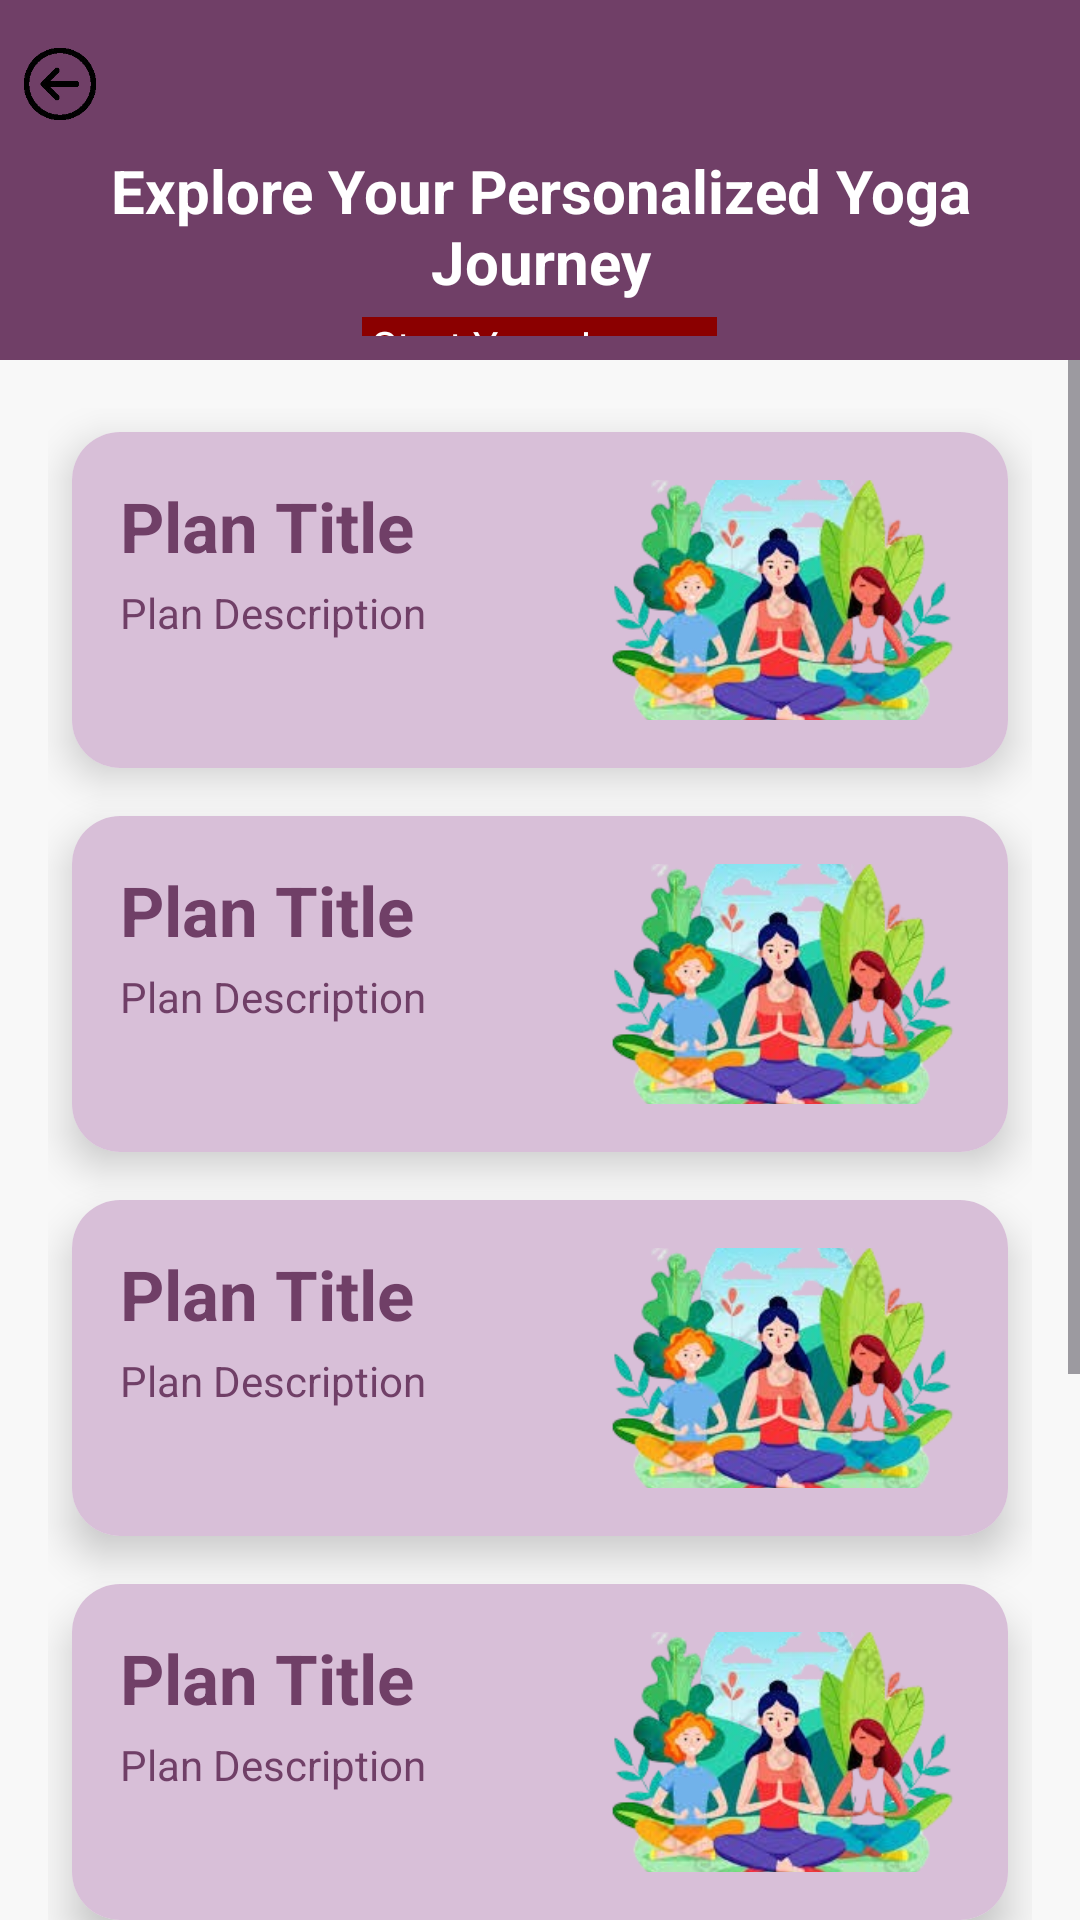

Android layout source for this screen:
<!-- AndroidManifest.xml: application theme Theme.Yoga -->
<!-- res/layout/yoga_plan.xml -->
<?xml version="1.0" encoding="utf-8"?>
<androidx.constraintlayout.widget.ConstraintLayout
    xmlns:android="http://schemas.android.com/apk/res/android"
    xmlns:app="http://schemas.android.com/apk/res-auto"
    xmlns:tools="http://schemas.android.com/tools"
    android:layout_width="match_parent"
    android:layout_height="match_parent"
    android:background="#F8F8F8"
    tools:context=".yoga_plan">

    
    <LinearLayout
        android:id="@+id/header"
        android:layout_width="0dp"
        android:layout_height="120dp"
        android:orientation="vertical"
        android:background="#703F67"
        android:padding="8dp"
        app:layout_constraintTop_toTopOf="parent"
        app:layout_constraintStart_toStartOf="parent"
        app:layout_constraintEnd_toEndOf="parent">

        
        <ImageView
            android:id="@+id/back_arrow"
            android:layout_width="24dp"
            android:layout_height="24dp"
            android:src="@drawable/ic_back"
            android:contentDescription="Back"
            android:layout_marginTop="8dp"
           />

        
        <LinearLayout
            android:layout_width="match_parent"
            android:layout_height="wrap_content"
            android:orientation="vertical"
            android:gravity="center"
            android:layout_marginTop="10dp">

            <TextView
                android:id="@+id/title"
                android:layout_width="wrap_content"
                android:layout_height="wrap_content"
                android:text="Explore Your Personalized Yoga Journey"
                android:textSize="20sp"
                android:textColor="@android:color/white"
                android:textStyle="bold"
                android:gravity="center"
               />

            <TextView
                android:id="@+id/subtitle"
                android:layout_width="wrap_content"
                android:layout_height="wrap_content"
                android:text=" Start Your Journey"
                android:textSize="14sp"
                android:textColor="@android:color/white"
                android:layout_marginTop="5dp"
                android:background="@color/dark_red"/>
        </LinearLayout>
    </LinearLayout>

    
    <ScrollView
        android:id="@+id/scrollView"
        android:layout_width="0dp"
        android:layout_height="0dp"
        android:fillViewport="true"
        app:layout_constraintTop_toBottomOf="@id/header"
        app:layout_constraintStart_toStartOf="parent"
        app:layout_constraintEnd_toEndOf="parent"
        app:layout_constraintBottom_toBottomOf="parent">

        <LinearLayout
            android:layout_width="match_parent"
            android:layout_height="wrap_content"
            android:orientation="vertical"
            android:padding="16dp">

            
            <include layout="@layout/yoga_plan_card" android:id="@+id/Morning_Routine"/>
            <include layout="@layout/yoga_plan_card" android:id="@+id/Evening_Relax"/>
            <include layout="@layout/yoga_plan_card" android:id="@+id/Weight_Loss"/>
            <include layout="@layout/yoga_plan_card" android:id="@+id/Stress_Relief"/>
            <include layout="@layout/yoga_plan_card" android:id="@+id/Back_Pain"/>
            <include layout="@layout/yoga_plan_card" android:id="@+id/Advanced_Poses"/>
        </LinearLayout>
    </ScrollView>

</androidx.constraintlayout.widget.ConstraintLayout>
<!-- res/layout/yoga_plan_card.xml (included above) -->
<?xml version="1.0" encoding="utf-8"?>
<androidx.cardview.widget.CardView xmlns:android="http://schemas.android.com/apk/res/android"
    xmlns:app="http://schemas.android.com/apk/res-auto"
    android:layout_width="match_parent"
    android:layout_height="wrap_content"
    android:layout_margin="8dp"
    app:cardCornerRadius="16dp"
    app:cardElevation="8dp"
    >

    <RelativeLayout
        android:layout_width="match_parent"
        android:layout_height="wrap_content"
        android:background="@color/light_purple"
        android:padding="16dp">

        
        <TextView
            android:id="@+id/tv_plan_title"
            android:layout_width="wrap_content"
            android:layout_height="wrap_content"
            android:text="Plan Title"
            android:textSize="23sp"
            android:textColor="#703F67"
            android:textStyle="bold" />

        
        <TextView
            android:id="@+id/tv_plan_desc"
            android:layout_width="wrap_content"
            android:layout_height="wrap_content"
            android:layout_below="@id/tv_plan_title"
            android:layout_marginTop="4dp"
            android:text="Plan Description"
            android:textSize="14sp"
            android:textColor="#703F67" />

        
        <ImageView
            android:id="@+id/iv_plan_image"
            android:layout_width="120dp"
            android:layout_height="80dp"
            android:layout_alignParentEnd="true"
            android:layout_centerVertical="true"
            android:scaleType="centerCrop"
            android:src="@drawable/img_18" />

    </RelativeLayout>
</androidx.cardview.widget.CardView>
<!-- resources referenced by this layout -->
<resources>
  <color name="dark_red">#8B0000</color>
  <color name="light_purple">#D8BFD8</color>
  <!-- drawable ic_back: png bitmap (drawable, 5165 bytes) -->
  <!-- drawable img_18: png bitmap (drawable, 82948 bytes) -->
  <style name="Theme.Yoga" parent="Base.Theme.Yoga" />
  <style name="Base.Theme.Yoga" parent="Theme.Material3.DayNight.NoActionBar">
          
          
      </style>
</resources>
